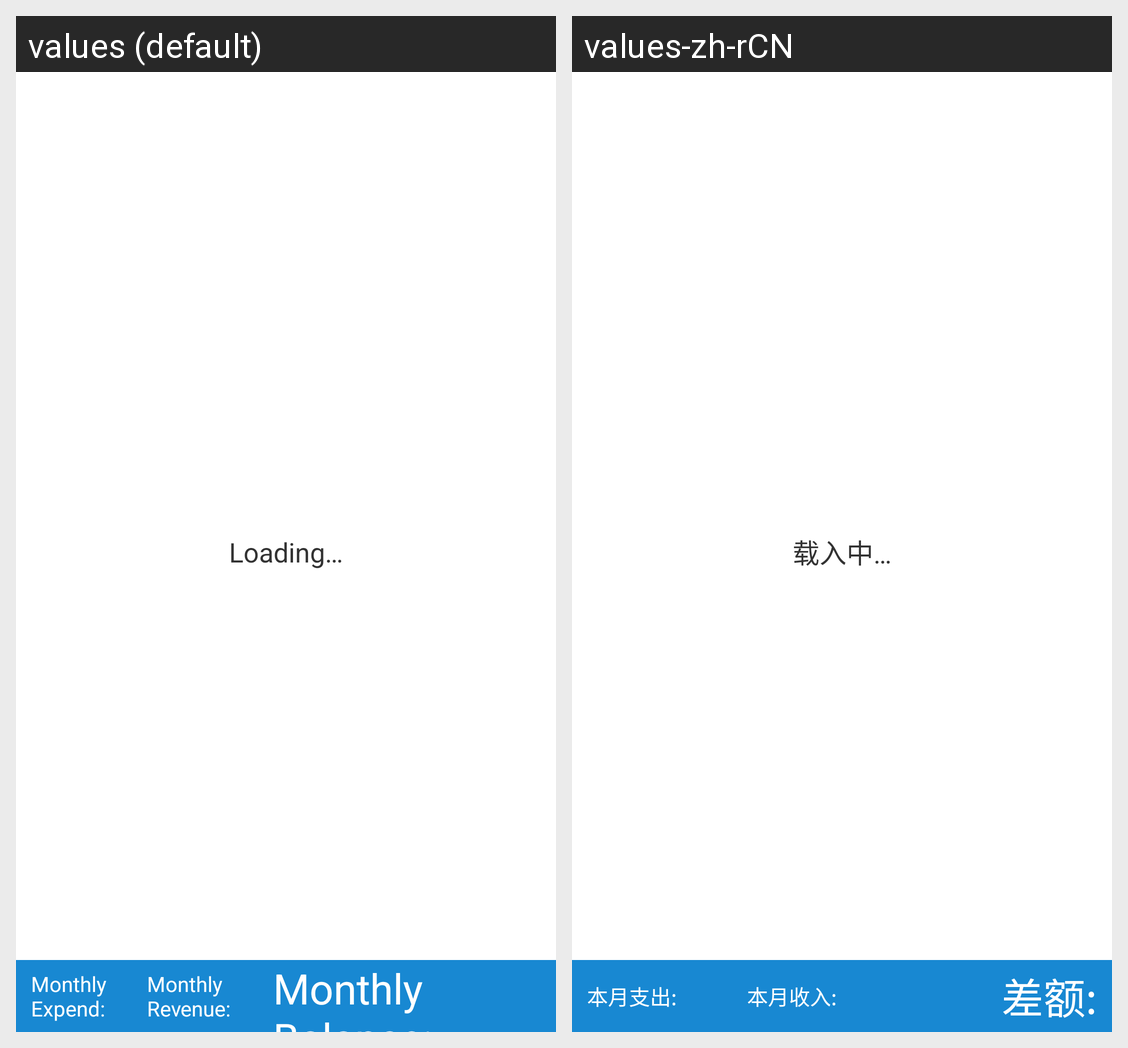

For this localized Android screen grid, give each drawn string resource with its value in every locale shown.
Android screen res/layout/activity_main.xml rendered under 2 locales, left to right: values (default), values-zh-rCN. Device: Nexus 5 (rendered at 1080×1920; each locale shown at half size, 540×960, under a caption strip naming it); theme AppTheme.
Strings drawn on this screen, with the default value and each locale's value (text and hints the layout hard-codes, and strings that could not be matched under every locale, appear in the picture but are not listed):

msg_loading
  values: Loading…
  values-zh-rCN: 载入中…

floating_bar_expend
  values: Monthly Expend:
  values-zh-rCN: 本月支出:

floating_bar_revenue
  values: Monthly Revenue:
  values-zh-rCN: 本月收入:

floating_bar_balance
  values: Monthly Balance:
  values-zh-rCN: 差额:
